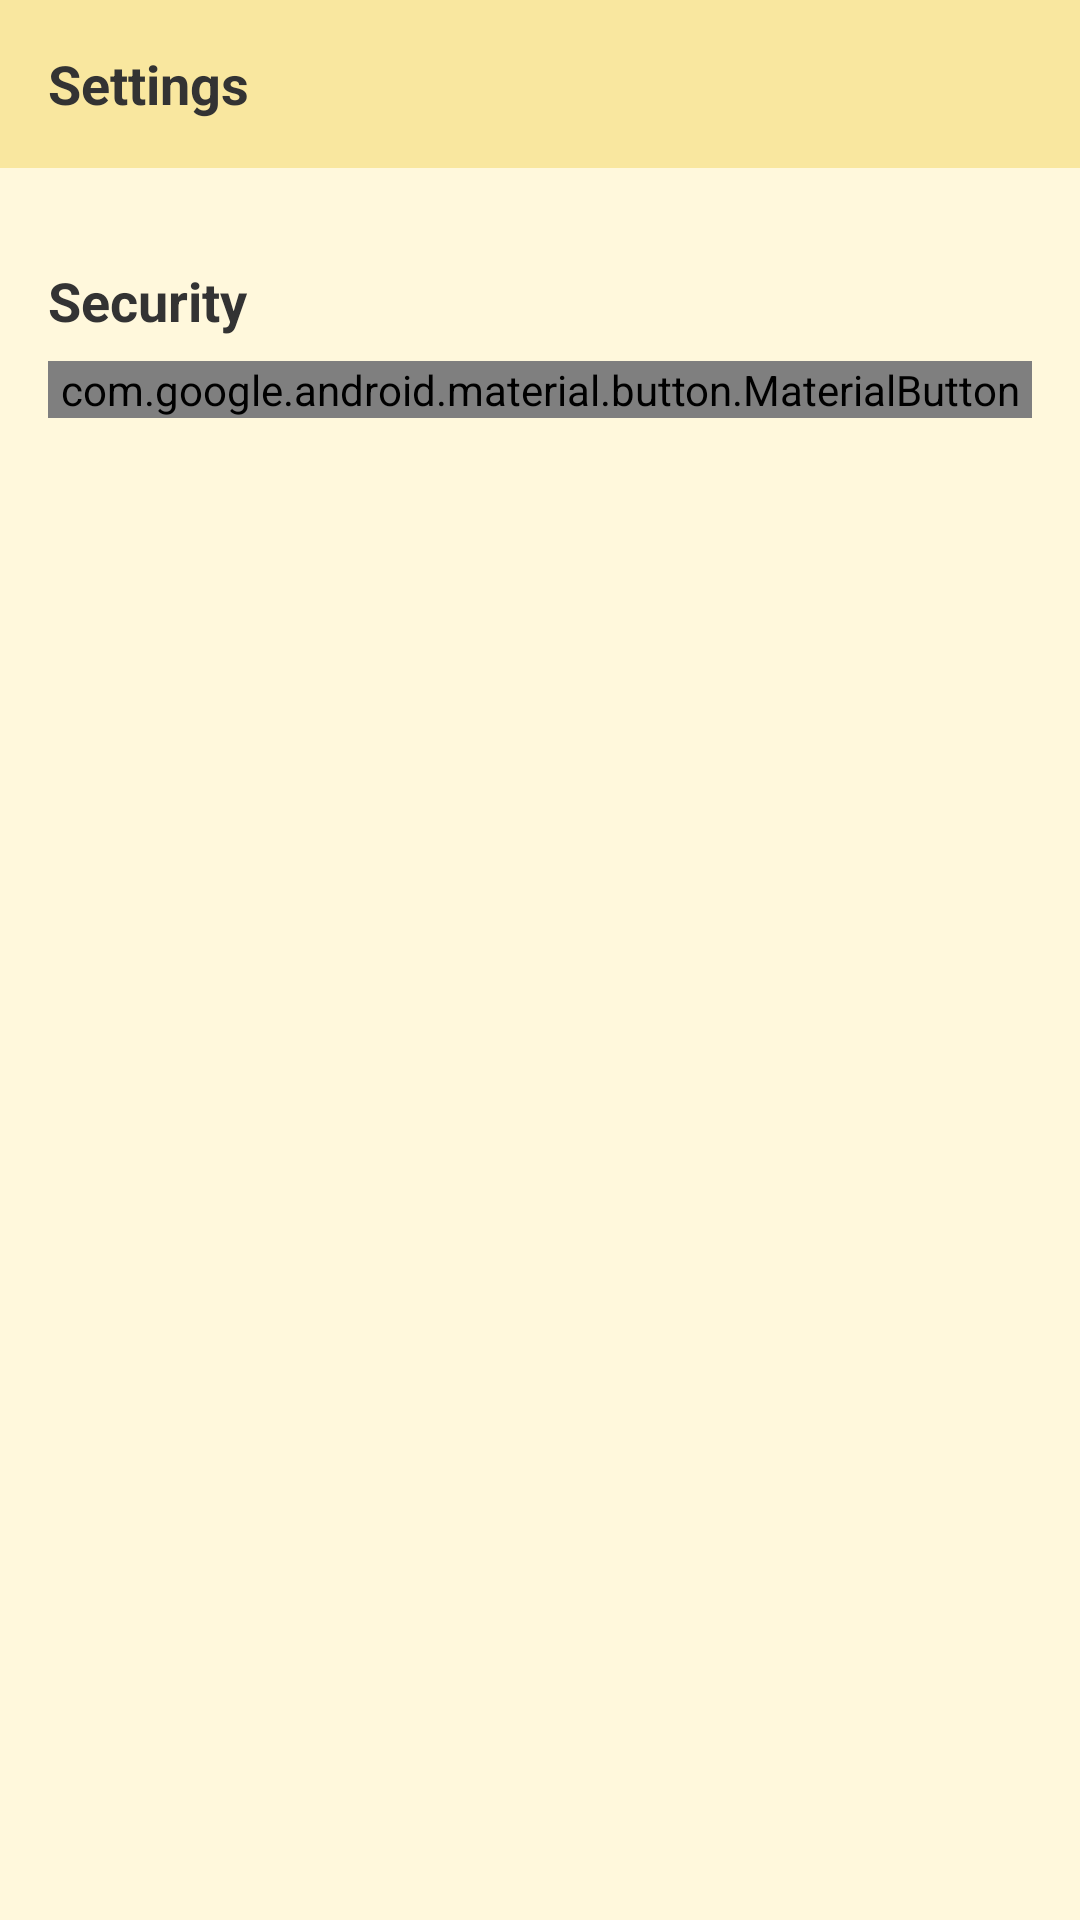

Android layout source for this screen:
<!-- AndroidManifest.xml: application theme Theme.FloatingBubbleNative -->
<!-- res/layout/activity_settings.xml -->
<?xml version="1.0" encoding="utf-8"?>
<LinearLayout xmlns:android="http://schemas.android.com/apk/res/android"
    android:layout_width="match_parent"
    android:layout_height="match_parent"
    android:orientation="vertical"
    android:background="@color/background">

    <androidx.appcompat.widget.Toolbar
        android:id="@+id/toolbar"
        android:layout_width="match_parent"
        android:layout_height="?attr/actionBarSize"
        android:background="@color/toolbar_bg"
        android:navigationIcon="?attr/homeAsUpIndicator">

        <TextView
            android:layout_width="wrap_content"
            android:layout_height="wrap_content"
            android:text="Settings"
            android:textColor="@color/text_primary"
            android:textSize="18sp"
            android:textStyle="bold" />

    </androidx.appcompat.widget.Toolbar>

    <LinearLayout
        android:layout_width="match_parent"
        android:layout_height="wrap_content"
        android:orientation="vertical"
        android:padding="16dp">

        <TextView
            android:layout_width="match_parent"
            android:layout_height="wrap_content"
            android:text="Security"
            android:textColor="@color/text_primary"
            android:textSize="18sp"
            android:textStyle="bold"
            android:layout_marginTop="16dp" />

        <com.google.android.material.button.MaterialButton
            android:id="@+id/btnSetPassword"
            android:layout_width="match_parent"
            android:layout_height="wrap_content"
            android:text="Set Password"
            android:layout_marginTop="8dp" />

        <com.google.android.material.button.MaterialButton
            android:id="@+id/btnChangePassword"
            android:layout_width="match_parent"
            android:layout_height="wrap_content"
            android:text="Change Password"
            android:layout_marginTop="8dp"
            android:visibility="gone" />

    </LinearLayout>

</LinearLayout>
<!-- resources referenced by this layout -->
<resources>
  <color name="background">#FFF8DC</color>
  <color name="text_primary">#333333</color>
  <color name="toolbar_bg">#F9E79F</color>
  <style name="Theme.FloatingBubbleNative" parent="Theme.AppCompat.Light.NoActionBar">
          <item name="android:windowIsTranslucent">true</item>
          <item name="android:windowBackground">@android:color/transparent</item>
          <item name="android:windowNoTitle">true</item>
          <item name="colorPrimary">#F9E79F</item>
          <item name="colorPrimaryDark">#F1C40F</item>
          <item name="colorAccent">#4CAF50</item>
      </style>
</resources>
